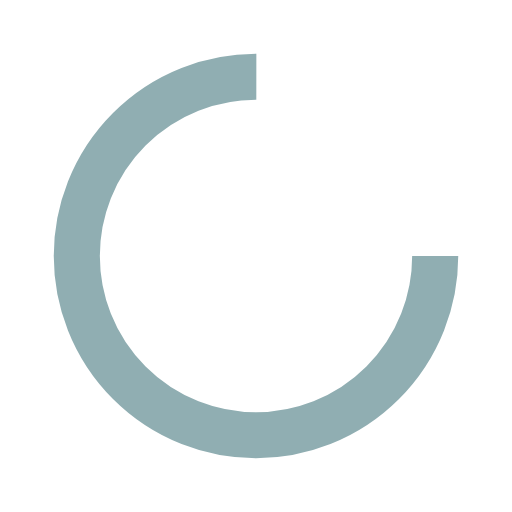
t = 0.00 s
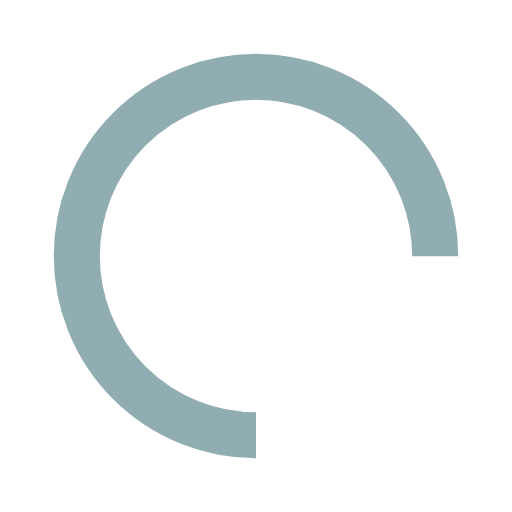
t = 0.25 s
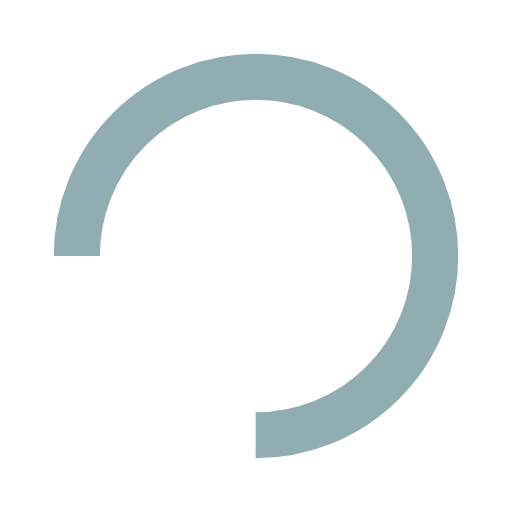
t = 0.50 s
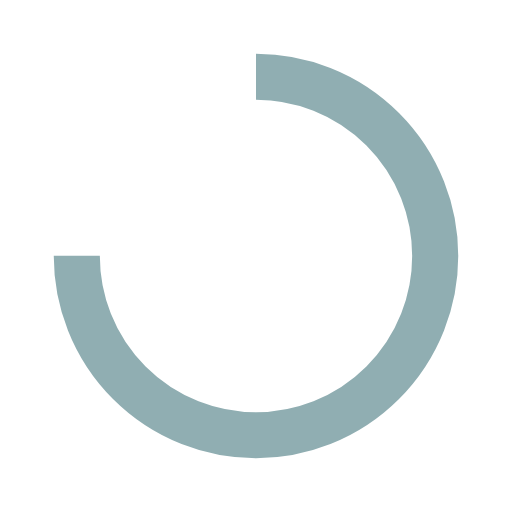
t = 0.75 s

The animated SVG that drew these frames (rendered in a browser with its animation timeline set to each time). Animation: 1 SMIL element (animateTransform=1); one cycle of 1.00 s, repeats indefinitely.

<?xml version="1.0" encoding="utf-8"?>
<svg xmlns="http://www.w3.org/2000/svg" style="margin: auto; background: none; display: block; shape-rendering: auto;"
     width="200px" height="200px" viewBox="0 0 100 100" preserveAspectRatio="xMidYMid">
<circle cx="50" cy="50" fill="none" stroke="#90aeb2" stroke-width="9" r="35" stroke-dasharray="164.93361431346415 56.97787143782138">
  <animateTransform attributeName="transform" type="rotate" repeatCount="indefinite" dur="1s" values="0 50 50;360 50 50" keyTimes="0;1"></animateTransform>
</circle>
<!-- [ldio] generated by https://loading.io/ --></svg>